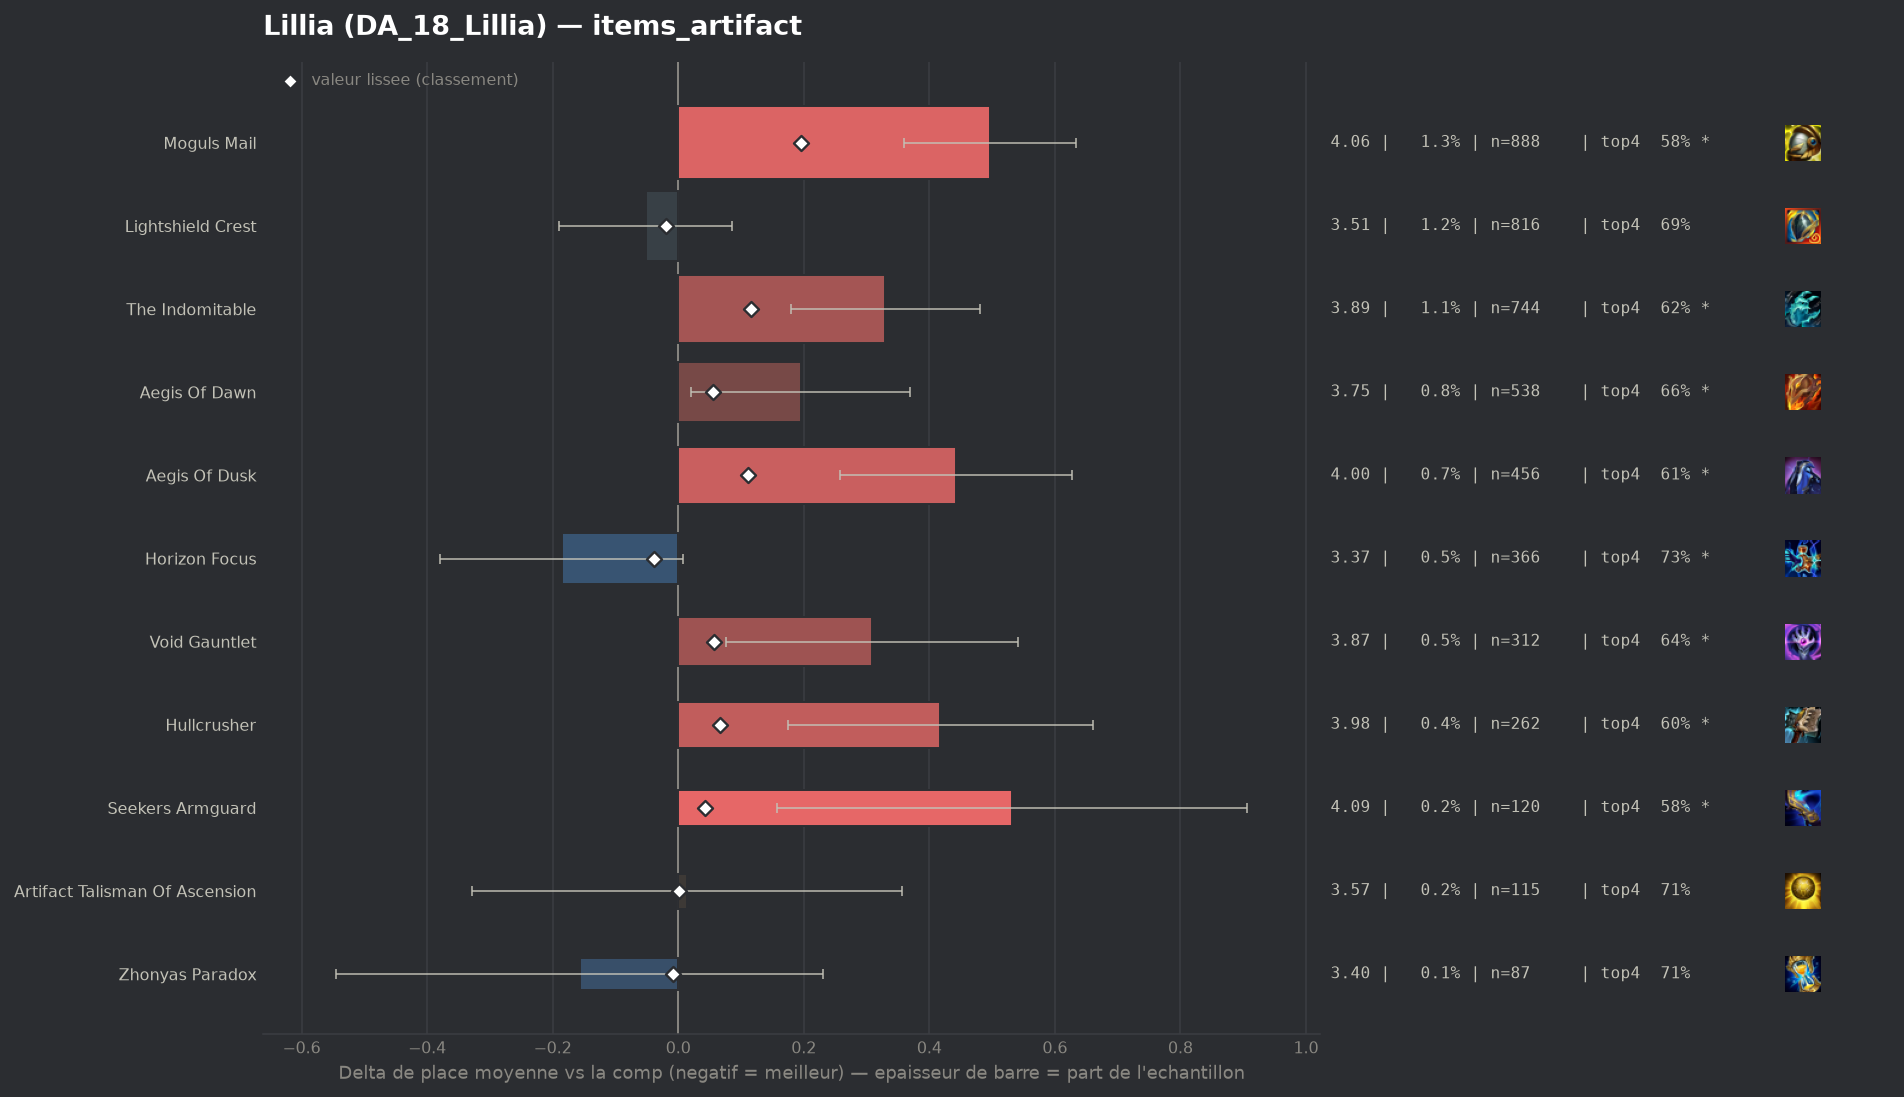

Data behind this chart, as committed beside it:
group, label, n, share, avg_place, shrunk_avg, score, d_avg, d_avg_pess, impact, d_top4, win, top2, top4, sd, z, p, significant
populaire, Horizon Focus, 366, 0.005361, 3.374, 3.521, -0.039, -0.185, 0.0, 0.0002, 0.0437, 0.1885, 0.3934, 0.7295, 1.882, -1.88, 0.0602, True
populaire, Lightshield Crest, 816, 0.01195, 3.507, 3.54, -0.02, -0.052, 0.0, 0.0002, 0.0017, 0.1912, 0.3762, 0.6875, 1.998, -0.74, 0.4567, False
pepite, Zhonyas Paradox, 87, 0.001274, 3.402, 3.55, -0.009, -0.157, 0.0, 0.0, 0.0268, 0.1609, 0.4138, 0.7126, 1.841, -0.8, 0.4255, False
populaire, Artifact Talisman Of Ascension, 115, 0.001685, 3.574, 3.561, 0.001, 0.014, 0.0, -0.0, 0.0272, 0.1478, 0.3565, 0.713, 1.875, 0.08, 0.9353, False
, Silvermere Dawn, 61, 0.0008935, 3.639, 3.563, 0.003, 0.08, 0.0, -0.0, 0.0355, 0.1311, 0.3115, 0.7213, 1.976, 0.31, 0.753, False
, Infinity Force, 88, 0.001289, 3.636, 3.564, 0.005, 0.077, 0.0, -0.0, -0.0267, 0.1591, 0.3295, 0.6591, 1.955, 0.37, 0.7132, False
populaire, Seekers Armguard, 120, 0.001758, 4.092, 3.603, 0.043, 0.532, 0.158, -0.0001, -0.1025, 0.1333, 0.2917, 0.5833, 2.09, 2.79, 0.00533, True
, Forbidden Idol, 98, 0.001435, 4.337, 3.612, 0.052, 0.777, 0.353, -0.0001, -0.1552, 0.0816, 0.2755, 0.5306, 2.138, 3.6, 0.00032, True
populaire, Aegis Of Dawn, 538, 0.007881, 3.755, 3.615, 0.055, 0.195, 0.021, -0.0004, -0.0278, 0.1673, 0.3271, 0.658, 2.056, 2.19, 0.02844, True
populaire, Void Gauntlet, 312, 0.00457, 3.869, 3.617, 0.057, 0.309, 0.076, -0.0003, -0.048, 0.1474, 0.3141, 0.6378, 2.092, 2.6, 0.00926, True
populaire, Hullcrusher, 262, 0.003838, 3.977, 3.627, 0.067, 0.417, 0.175, -0.0003, -0.0904, 0.126, 0.2748, 0.5954, 1.998, 3.37, 0.00074, True
populaire, Aegis Of Dusk, 456, 0.006679, 4.002, 3.67, 0.111, 0.442, 0.258, -0.0007, -0.0806, 0.114, 0.2719, 0.6053, 2.007, 4.69, 0.0, True
populaire, The Indomitable, 744, 0.0109, 3.89, 3.676, 0.116, 0.33, 0.18, -0.0013, -0.0635, 0.1478, 0.3078, 0.6223, 2.075, 4.32, 2e-05, True
populaire, Moguls Mail, 888, 0.01301, 4.056, 3.755, 0.196, 0.497, 0.359, -0.0025, -0.1036, 0.1351, 0.2849, 0.5822, 2.073, 7.1, 0.0, True
